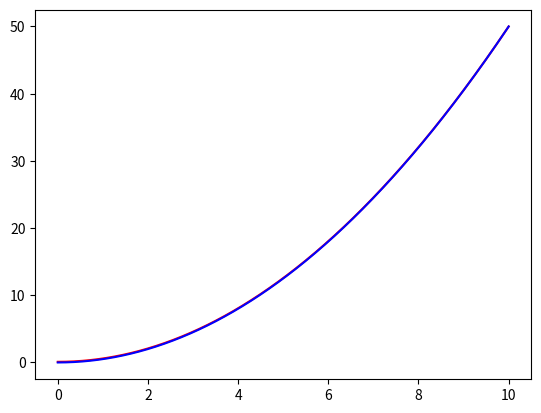

Python code for this plot:
#!/usr/bin/env python
# coding: utf-8

# In[ ]:


# Test version of getPrecipEventMeansXARRAY

def getPrecipEventMeans(precip):
    
    precip_all_array = []

    index_array = getEventIndicies(precip)
    
    N = len(precip)
    event_array = []
    tmp_event = []
    
    for i in range(0, N):
        
        if i in index_array:
            tmp_event.append(float(precip[i]))
            
            if i+1 in index_array:
                continue
            
            else:
                event_array.append(tmp_event)
                tmp_event = []
            
        else:
            continue
            
    N_events = len(event_array)
    mean_array = []
    
    for i in range(0, N_events):
        tmp_mean = np.mean(event_array[i])
        mean_array.append(tmp_mean)
    
            
    return np.mean(mean_array)


# In[ ]:


# Test version of getMeanStdMaxMin

def getTestStats(filearray):
    
    N = len(filearray)
    Tup_all_array = []
    Tup_max_array = []
    
    for i in range(0, N):
        tmp_dataset = xr.open_dataset(filearray[i])
        
        tmp_Tup = tmp_dataset["c_f"].values
        tmp_Tup_max = np.amax(tmp_Tup)
        
        Tup_max_array.append(tmp_Tup_max)
        Tup_all_array.append(tmp_Tup)
    
    Tup_all_array = np.concatenate(Tup_all_array)
    
    Tup_max = np.amax(Tup_max_array)
    
    Tup_mean = np.mean(Tup_all_array)
    Tup_std = np.std(Tup_all_array)
    
    return Tup_mean, Tup_std, Tup_max


# In[ ]:


# Newtonian integrator proof of concept

import numpy as np
import matplotlib.pyplot as plt

y = np.zeros(1000)

x = np.linspace(0, 10, 1000)

for i in range(0, len(y)):
    y[i] = y[i-1] + x[i-1] * .01
    
plt.plot(x, y, color='r')
plt.plot(x, 0.5*x**2, color='b')

# function to calculate the maximum, minimum, mean, and standard deviation of a set of data. antequated after sufficent differences in desired values for precip and radiaiton were discovered.


def getMeanStdMaxMin(filearray, data_var):
    
    N_files = len(filearray) 
    param_all_array = []
    param_max_array = []
    param_cum_array = []
    
    for i in range(0, N_files):
        tmp_dataset = xr.open_dataset(filearray[i]) # Open ith summer's dataset
        
        tmp_param = tmp_dataset[data_var].values # open the "data_var" values for all summers
        
        tmp_param_fixed = getRemoveDefects(tmp_param, data_var) # fix values of below zero
        
        param_all_array.append(tmp_param_fixed) # add values to total array
        param_cum_array.append(np.sum(tmp_param_fixed)) # sum of all values in array
        
        # Find highest peak and lowest peak by splitting total data by the day.
        
        N_days = int(len(tmp_param) * (60*24)**(-1))
        
        #print(N_days)
        
        tmp_param_daysplit = np.split(tmp_param, N_days) # make array of daily arrays
        
        for j in range(0, len(tmp_param_daysplit)):
            
            #print(i,j)

            tmp_daysplit_clean = getRemoveDefects(tmp_param_daysplit[j], data_var) # clean indiv day
            
            if len(tmp_daysplit_clean) > 0: # check to make sure getRemoveDefects didn't clean every value in the array
                tmp_param_max = np.amax(tmp_daysplit_clean) # take peak daily value
                param_max_array.append(tmp_param_max) # append to max array
                
            else: # if getRemoveDefects detected an entire day of bad data, just carry on and don't take the max
                continue 
    
    param_all_array = np.concatenate(param_all_array) # concatenate arrays
    
    param_max = np.amax(param_max_array) # determine max of each peak
    param_min = np.amin(param_max_array) # determine min of each peak
    param_max_mean = np.mean(param_max_array) # average peak value
    
    param_mean = np.mean(param_all_array) # determine mean of all files
    param_std = np.std(param_all_array) # determine standard deviation of all files
    param_cum = np.mean(param_cum_array) # CUMULATIVE sum of all the data ....... GeT uR hEaD oUt Of ThE gUtTeRs
    
    return param_max_mean, param_std, param_max, param_min, param_cum

# calc precipitation stats

def getPrecipStats_OLD(precip_file_array, precip_data_var):
    
    N_files = len(precip_file_array) 
    precip_cum_array = []
    precip_all_array = []
    
    for i in range(0, N_files):
        tmp_dataset = xr.open_dataset(precip_file_array[i]) # Open ith summer's dataset
        
        tmp_precip = tmp_dataset[precip_data_var].values # open the "data_var" values for all summers
        
        tmp_precip_fixed = getRemoveDefects(tmp_precip, precip_data_var) # fix values of below zero
        
        precip_all_array.append(tmp_precip_fixed) # add values to total array
        precip_cum_array.append(np.sum(tmp_precip_fixed)) # sum of all values in array
    
    precip_all_array_con = np.concatenate(precip_all_array) # concatenate arrays
    
    precip_std = np.std(precip_all_array_con) # determine standard deviation of all files
    precip_cum = np.mean(precip_cum_array) # CUMULATIVE sum of all the data ....... GeT uR hEaD oUt Of ThE gUtTeRs
    
    return precip_cum, precip_std

# old red noise function

def getRedNoise(stats_array):
    
    ### PARAMETER SETUP ###
    
    # Some parameters of getRedNoise are fed in from the SGP data, and thus are stored in 
    # stats_array.
    
    #rad_anom_norm = 75.
    rad_anom_norm = stats_array[0]
    
    # they create an envelope of allowable sw radiation for the model.
    
    sw_limit = stats_array[1] # highest allowable daily peak in radiation
    sw_average = stats_array[2] # average daily peak in radiation
    sw_min = stats_array[3]  # lowest allowable daily peak in radiation
    
    #temp_mean = stats_array[4]
    #temp_anom_norm = stats_array[5]
    
    #hum_mean = stats_array[6]
    #hum_anom_mean = stats_array[7]
    
    # Set to 0.6 in SLAM, these are correlation coefficients, and must be in (0,1). So for
    # consistency:
    
    r_temp = 0.6
    r_hum = 0.6
    r_rad = 0.7
    
    day_length = 13 # IN HOURS
    
    ### CYCLE INITIALIZATION ###
    
    # The basic cycle is formed by taking a unit of free_time, then a unit of day_length,
    # then another unit of free_time. This reconstructs the full 24 hour day, and will be 
    # a useful structure going forward.
    
    free_time = (24 - day_length)*60/2. # In minutes!
    
    free_time = int(free_time)
    
    # Put the time of the day between, say, 9 and 5 and not from 0 to 8.
    
    day_time_shift = np.linspace(free_time, day_length*60 + free_time - 1, day_length*60)
    day_time = np.linspace(1, day_length*60, day_length*60)
    
    # Create radiation profiles as sin waves
    
    day_max = sw_limit * np.sin(np.pi * day_time * (day_length*60)**(-1))
    day_avg = sw_average * np.sin(np.pi * day_time * (day_length*60)**(-1))
    day_min = sw_min * np.sin(np.pi * day_time * (day_length*60)**(-1))
    
    # make "preday" and "postday," i.e., the time that does not include radiation
    
    pre_day = np.linspace(0, free_time - 1, free_time)
    post_day = np.linspace(day_length*60 + free_time, 24*60 - 1, free_time) # i.e., the time from sundown to the end of the day
    
    # make a 'no radiation' array
    
    no_rad = np.zeros(len(pre_day))
    
    # make an array of times that includes the entire day, from midnight to midnight (the next day)
    
    tot_day = np.hstack((pre_day, day_time_shift, post_day))
    tot_day_sw_max = np.hstack((no_rad, day_max, no_rad))
    tot_day_sw_avg = np.hstack((no_rad, day_avg, no_rad))
    tot_day_sw_min = np.hstack((no_rad, day_min, no_rad))
    
    # now we want to extend the above daily framework to the entire summer!
    
    all_summer_time = 92*24*60 # 92 days in summer, 24 hours in a day, 60 mins in an hour
    
    sw_max_sum = np.tile(tot_day_sw_max, 92) # make 92 days worth of the same radiation
    sw_avg_sum = np.tile(tot_day_sw_avg, 92)
    sw_min_sum = np.tile(tot_day_sw_min, 92)
    
    ### CREATE RED NOISE FORCING ###
    
    # characteristic time scale of correlation is ~6 hours
    
    num_sixhr = 92 * 4 # number of days * number of 6 hour periods per day
    
    day_vals = np.linspace(0, 1.5*np.pi, 4)
    day_trend = np.sin(day_vals)
    
    #temp_summer = np.tile(day_trend, 92) # makes an array with 92 copies of temp_day back to back
    #hum_summer = np.tile(day_trend, 92) 
    
    rad_summer = np.tile(day_trend, 92)
    
    i = 1
    while i < num_sixhr:
        
        #temp_rand = random.gauss(0,1) # sample a gaussian distribution with mean = 0 and std = 1
        #hum_rand = random.gauss(0,1) # UNCORRELATED TEMP AND HUM 
        
        rad_rand = random.gauss(0,1)
        
        # add day by day variability; correlate the data
        # factor of (1-r^2)^0.5 makes the variance of the temp distribution the same as the
        # random distribution's that we chose temp_rand from, i.e., is one
        
        #temp_summer[i] = r_temp * temp_summer[i-1] + ((1 - r_temp**2)**(0.5)) * temp_rand
        #hum_summer[i] = r_hum * hum_summer[i-1] + ((1 - r_hum**2)**(0.5)) * hum_rand
        
        rad_summer[i] = r_rad * rad_summer[i-1] + ((1 - r_rad**2)**(0.5)) * rad_rand
        
        i += 1
    
    #temp_summer_min = getInterpolate(temp_mean + temp_summer * temp_anom_norm, all_summer_time)
    #hum_summer_min = getInterpolate(hum_mean + hum_summer * hum_anom_norm, all_summer_time)
    
    rad_summer_min = getInterpolate(rad_summer * rad_anom_norm, all_summer_time)
    
    # THIS FINISHES TEMPERATURE AND HUMIDITY
    
    ### PRECIP AND CLOUD FORCING ###
    
    cf = np.zeros(all_summer_time)
    F_solar = np.zeros(all_summer_time)
    
    cloud_count = 0
    cloud_atlas = [] # tells us where clouds are so we can correlate P and F, i.e., make sure 
    # there isn't a lot of radiation on rainy days
    
    j = 0
    while j < all_summer_time:
        
        rad_val = sw_avg_sum[j] + rad_summer_min[j]
        max_rad_val = sw_max_sum[j]
        min_rad_val = sw_min_sum[j]
        
        # cloud red noise has to be large for the cloud atlas to generate precip
        if rad_summer_min[j] < -rad_anom_norm * 1.25: 
            cloud_atlas.append(j)
            cloud_count += 1
            
        F_solar[j] = rad_val
        
        if F_solar[j] < 0:
            F_solar[j] = 0
        
        if F_solar[j] > max_rad_val:
            F_solar[j] = max_rad_val
            
        if F_solar[j] < min_rad_val and F_solar[j] > 0:
            F_solar[j] = min_rad_val 
        
        """
        cf[j] = - rad_summer_min[j] * (2 * sw_limit)**(-1)
        
        if cf[j] > 1:
            cf[j] = 1
        
        if cf[j] < 0:
            cf[j] = 0
        """
        
        j += 1
        
    precip = np.zeros(all_summer_time)
    precip_array = getPrecip(stats_array)
    
    k = 0
    
    # make sure precip only happens on days where there are clouds 
    while k < len(precip_array):
        rand_cloud_dex = random.randint(0, cloud_count-1)
        precip_dex = cloud_atlas[rand_cloud_dex]
        precip[precip_dex] = precip_array[k]
        k += 1
    
    return F_solar, precip

# Get precipitation for red noise generator, no longer used

def getPrecip(stats_array):
    
    # Take the relevant statistics from the SGP data to tune our precip
    # events
    
    cum_precip = stats_array[4] # average total rainfall in a summer
    std_precip = stats_array[5]
    
    indiv_event_mean = stats_array[6]
    
    # Generate a normal distribution for the cumulative rain?
    
    cumulative_rain = np.random.gamma(cum_precip, scale=1.0) # sample a dist for tot rain
    #print(cumulative_rain)
    
    precip_events = []

    # Confused about this statement. What does it mean for the sum of the 
    # precipitation events to be less than the *distribution* of 
    # cumulative rain events?
    
    while cumulative_rain > np.sum(precip_events):
        tmp_precip = np.random.gamma(indiv_event_mean, scale=.6) # why from a gamma dist?
        if tmp_precip < 0.2:
            continue 
        
        elif tmp_precip > 2.5:
            continue 
            
        else:
            precip_events.append(tmp_precip)
    
    #print(precip_events)
    
    return precip_events